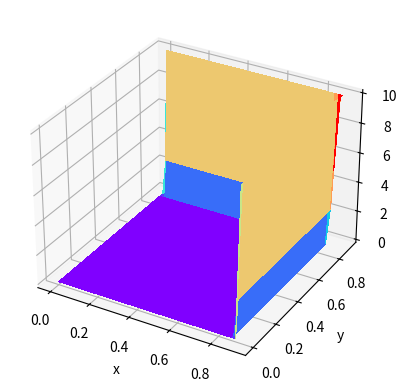

Write the Python code that produced this figure.
# Resolution du problème de Laplace 2D avec conditions aux limites

import numpy as np
import matplotlib.pyplot as plt
from mpl_toolkits import mplot3d

# Paramètres
vmax = 10
vmin = 0
xmin = 0
ymin = 0
xmax = 0.9
ymax = 0.9
nx = 50
ny = 50

# intialisation des paramètres
V = np.zeros((nx,ny))
V[0,:] = vmin
V[nx-1,:] = vmax
V[:,0] = vmin
V[:,ny-1] = vmax

# fonction pour calculer l'erreur 
def epsilon(V,Vnext):
    return np.sqrt(np.sum((V-Vnext)**2)/(nx*ny))

# Boucle de calcul
vnext = np.zeros((nx,ny))
while epsilon(V,vnext)>(vmax-vmin)/1000:
    vnext = V.copy()
    for i in range(1,nx-1):
        for j in range(1,ny-1):
            vnext[i,j] = 0.25*(V[i+1,j]+V[i-1,j]+V[i,j+1]+V[i,j-1])
    V = vnext.copy()

# Affichage
fg,ax = plt.subplots(subplot_kw={'projection':'3d'})
X,Y = np.meshgrid(np.linspace(xmin,xmax,nx),np.linspace(ymin,ymax,ny))
ax.plot_surface(X, Y, np.array(V),cmap = plt.cm.rainbow, linewidth=0, antialiased=False)
ax.set_xlabel('x')
ax.set_ylabel('y')
ax.set_zlabel('V')
plt.show()
